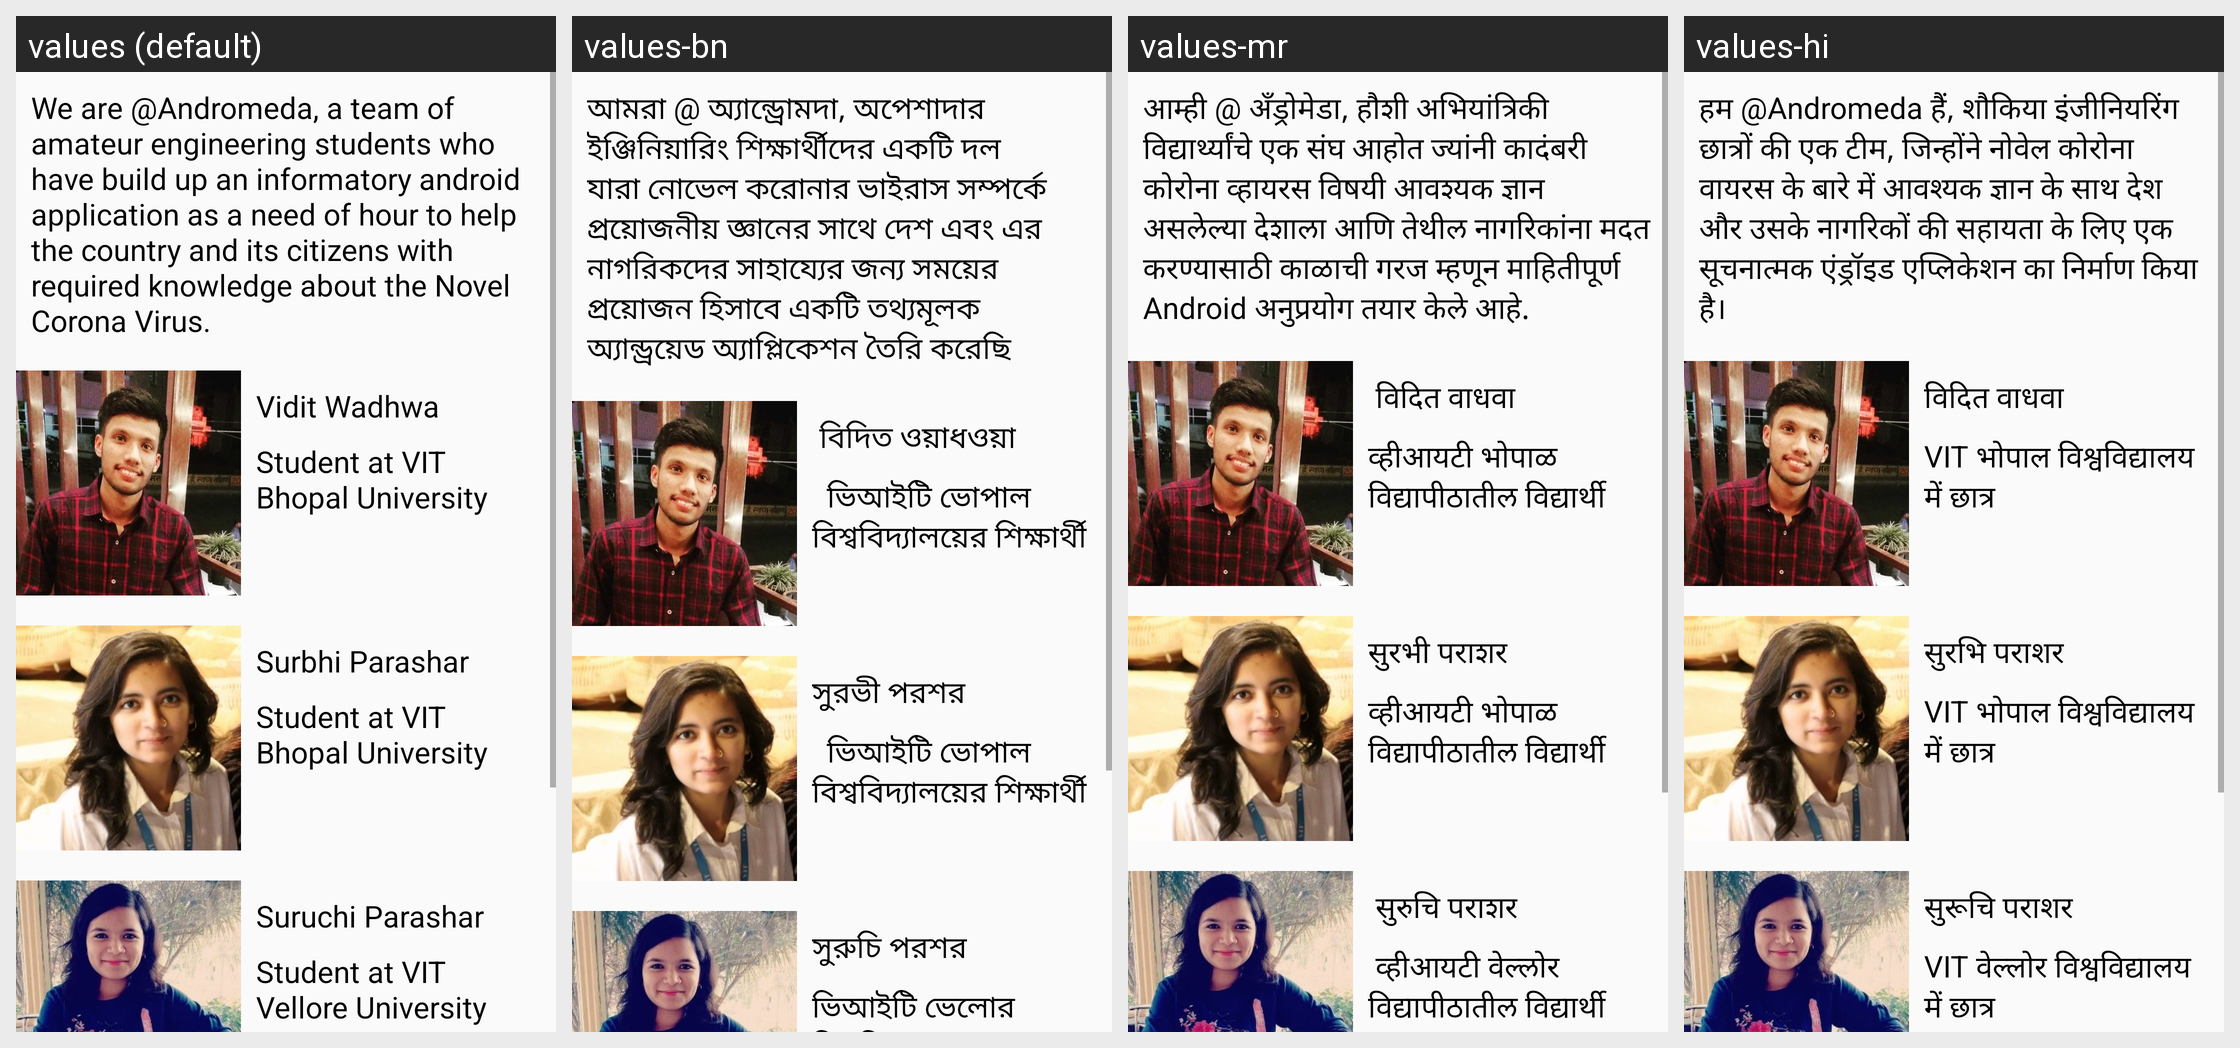

Here is an Android app screen in its default locale and in the app's own translations. Write out the translated-string differences for the strings that appear on this screen.
Android screen res/layout/fragment_about_us.xml rendered under 4 locales, left to right: values (default), values-bn, values-mr, values-hi. Device: Nexus 5 (rendered at 1080×1920; each locale shown at half size, 540×960, under a caption strip naming it); theme AppTheme.NoActionBar.
Strings drawn on this screen, with the default value and each locale's value (text and hints the layout hard-codes, and strings that could not be matched under every locale, appear in the picture but are not listed):

about
  values: We are @Andromeda, a team of amateur engineering students who have build up an informatory android application as a need of hour to help the country and its citizens with required knowledge about the Novel Corona Virus.
  values-bn: আমরা @ অ্যান্ড্রোমদা, অপেশাদার ইঞ্জিনিয়ারিং শিক্ষার্থীদের একটি দল যারা নোভেল করোনার ভাইরাস সম্পর্কে প্রয়োজনীয় জ্ঞানের সাথে দেশ এবং এর নাগরিকদের সাহায্যের জন্য সময়ের প্রয়োজন হিসাবে একটি তথ্যমূলক অ্যান্ড্রয়েড অ্যাপ্লিকেশন তৈরি করেছি
  values-mr: आम्ही @ अँड्रोमेडा, हौशी अभियांत्रिकी विद्यार्थ्यांचे एक संघ आहोत ज्यांनी कादंबरी कोरोना व्हायरस विषयी आवश्यक ज्ञान असलेल्या देशाला आणि तेथील नागरिकांना मदत करण्यासाठी काळाची गरज म्हणून माहितीपूर्ण Android अनुप्रयोग तयार केले आहे.
  values-hi: हम @Andromeda हैं, शौकिया इंजीनियरिंग छात्रों की एक टीम, जिन्होंने नोवेल कोरोना वायरस के बारे में आवश्यक ज्ञान के साथ देश और उसके नागरिकों की सहायता के लिए एक सूचनात्मक एंड्रॉइड एप्लिकेशन का निर्माण किया है।

vid
  values: Vidit Wadhwa
  values-bn:  বিদিত ওয়াধওয়া
  values-mr:  विदित वाधवा
  values-hi: विदित वाधवा

inf
  values: Student at VIT Bhopal University
  values-bn:   ভিআইটি ভোপাল বিশ্ববিদ্যালয়ের শিক্ষার্থী
  values-mr: व्हीआयटी भोपाळ विद्यापीठातील विद्यार्थी
  values-hi: VIT भोपाल विश्वविद्यालय में छात्र

sur
  values: Surbhi Parashar
  values-bn: সুরভী পরশর
  values-mr: सुरभी पराशर
  values-hi: सुरभि पराशर

surch
  values: Suruchi Parashar
  values-bn: সুরুচি পরশর
  values-mr:  सुरुचि पराशर
  values-hi: सुरूचि पराशर

info
  values: Student at VIT Vellore University
  values-bn: ভিআইটি ভেলোর বিশ্ববিদ্যালয়ের ছাত্র
  values-mr:  व्हीआयटी वेल्लोर विद्यापीठातील विद्यार्थी
  values-hi: VIT वेल्लोर विश्वविद्यालय में छात्र
